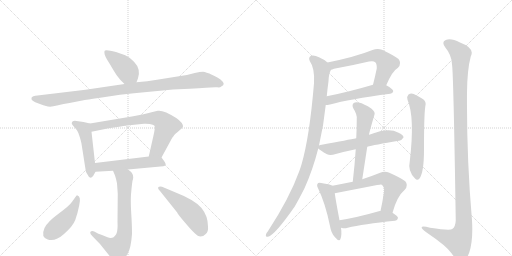
t = 0.00 s
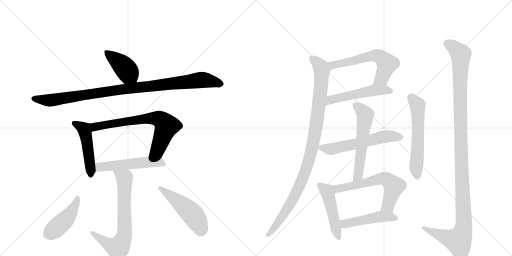
t = 2.77 s
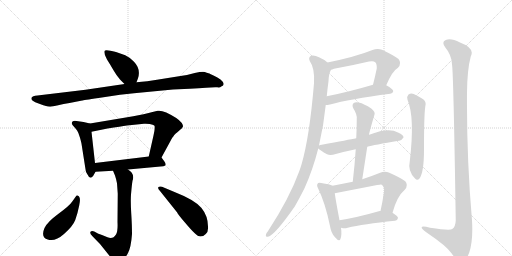
t = 5.54 s
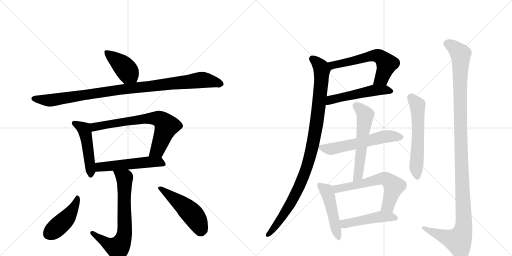
t = 8.31 s
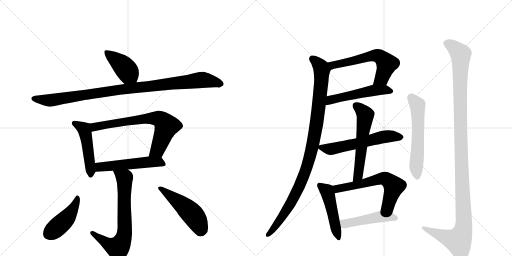
t = 11.08 s
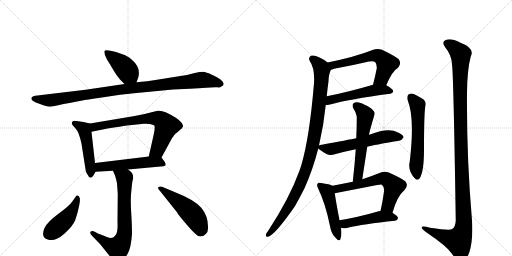
t = 13.85 s

The animated SVG that drew these frames (rendered in a browser with its animation timeline set to each time). Animation: 18 CSS @keyframes rules; one cycle of 13.85 s.

<svg version="1.1" viewBox="0 0 2048 1024" xmlns="http://www.w3.org/2000/svg">
  <g stroke="lightgray" stroke-dasharray="1,1" stroke-width="1" transform="scale(4, 4)">
    <line x1="0" y1="0" x2="256" y2="256"></line>
    <line x1="256" y1="0" x2="0" y2="256"></line>
    <line x1="128" y1="0" x2="128" y2="256"></line>
    <line x1="0" y1="128" x2="256" y2="128"></line>
    <line x1="256" y1="0" x2="512" y2="256"></line>
    <line x1="512" y1="0" x2="256" y2="256"></line>
    <line x1="384" y1="0" x2="384" y2="256"></line>
    <line x1="256" y1="128" x2="512" y2="128"></line>
  </g>
<g transform="scale(1, -1) translate(0, -850)">
   <style type="text/css">
    @keyframes keyframes0 {
      from {
       stroke: black;
       stroke-dashoffset: 418;
       stroke-width: 128;
       }
       58% {
       animation-timing-function: step-end;
       stroke: black;
       stroke-dashoffset: 0;
       stroke-width: 128;
       }
       to {
       stroke: black;
       stroke-width: 1024;
       }
       }
       #make-me-a-hanzi-animation-0 {
         animation: keyframes0 0.590169s both;
         animation-delay: 0.000000s;
         animation-timing-function: linear;
       }
    @keyframes keyframes1 {
      from {
       stroke: black;
       stroke-dashoffset: 1009;
       stroke-width: 128;
       }
       77% {
       animation-timing-function: step-end;
       stroke: black;
       stroke-dashoffset: 0;
       stroke-width: 128;
       }
       to {
       stroke: black;
       stroke-width: 1024;
       }
       }
       #make-me-a-hanzi-animation-1 {
         animation: keyframes1 1.071126s both;
         animation-delay: 0.590169s;
         animation-timing-function: linear;
       }
    @keyframes keyframes2 {
      from {
       stroke: black;
       stroke-dashoffset: 485;
       stroke-width: 128;
       }
       61% {
       animation-timing-function: step-end;
       stroke: black;
       stroke-dashoffset: 0;
       stroke-width: 128;
       }
       to {
       stroke: black;
       stroke-width: 1024;
       }
       }
       #make-me-a-hanzi-animation-2 {
         animation: keyframes2 0.644694s both;
         animation-delay: 1.661296s;
         animation-timing-function: linear;
       }
    @keyframes keyframes3 {
      from {
       stroke: black;
       stroke-dashoffset: 708;
       stroke-width: 128;
       }
       70% {
       animation-timing-function: step-end;
       stroke: black;
       stroke-dashoffset: 0;
       stroke-width: 128;
       }
       to {
       stroke: black;
       stroke-width: 1024;
       }
       }
       #make-me-a-hanzi-animation-3 {
         animation: keyframes3 0.826172s both;
         animation-delay: 2.305990s;
         animation-timing-function: linear;
       }
    @keyframes keyframes4 {
      from {
       stroke: black;
       stroke-dashoffset: 530;
       stroke-width: 128;
       }
       63% {
       animation-timing-function: step-end;
       stroke: black;
       stroke-dashoffset: 0;
       stroke-width: 128;
       }
       to {
       stroke: black;
       stroke-width: 1024;
       }
       }
       #make-me-a-hanzi-animation-4 {
         animation: keyframes4 0.681315s both;
         animation-delay: 3.132161s;
         animation-timing-function: linear;
       }
    @keyframes keyframes5 {
      from {
       stroke: black;
       stroke-dashoffset: 706;
       stroke-width: 128;
       }
       70% {
       animation-timing-function: step-end;
       stroke: black;
       stroke-dashoffset: 0;
       stroke-width: 128;
       }
       to {
       stroke: black;
       stroke-width: 1024;
       }
       }
       #make-me-a-hanzi-animation-5 {
         animation: keyframes5 0.824544s both;
         animation-delay: 3.813477s;
         animation-timing-function: linear;
       }
    @keyframes keyframes6 {
      from {
       stroke: black;
       stroke-dashoffset: 445;
       stroke-width: 128;
       }
       59% {
       animation-timing-function: step-end;
       stroke: black;
       stroke-dashoffset: 0;
       stroke-width: 128;
       }
       to {
       stroke: black;
       stroke-width: 1024;
       }
       }
       #make-me-a-hanzi-animation-6 {
         animation: keyframes6 0.612142s both;
         animation-delay: 4.638021s;
         animation-timing-function: linear;
       }
    @keyframes keyframes7 {
      from {
       stroke: black;
       stroke-dashoffset: 498;
       stroke-width: 128;
       }
       62% {
       animation-timing-function: step-end;
       stroke: black;
       stroke-dashoffset: 0;
       stroke-width: 128;
       }
       to {
       stroke: black;
       stroke-width: 1024;
       }
       }
       #make-me-a-hanzi-animation-7 {
         animation: keyframes7 0.655273s both;
         animation-delay: 5.250163s;
         animation-timing-function: linear;
       }
    @keyframes keyframes8 {
      from {
       stroke: black;
       stroke-dashoffset: 600;
       stroke-width: 128;
       }
       66% {
       animation-timing-function: step-end;
       stroke: black;
       stroke-dashoffset: 0;
       stroke-width: 128;
       }
       to {
       stroke: black;
       stroke-width: 1024;
       }
       }
       #make-me-a-hanzi-animation-8 {
         animation: keyframes8 0.738281s both;
         animation-delay: 5.905436s;
         animation-timing-function: linear;
       }
    @keyframes keyframes9 {
      from {
       stroke: black;
       stroke-dashoffset: 522;
       stroke-width: 128;
       }
       63% {
       animation-timing-function: step-end;
       stroke: black;
       stroke-dashoffset: 0;
       stroke-width: 128;
       }
       to {
       stroke: black;
       stroke-width: 1024;
       }
       }
       #make-me-a-hanzi-animation-9 {
         animation: keyframes9 0.674805s both;
         animation-delay: 6.643717s;
         animation-timing-function: linear;
       }
    @keyframes keyframes10 {
      from {
       stroke: black;
       stroke-dashoffset: 1022;
       stroke-width: 128;
       }
       77% {
       animation-timing-function: step-end;
       stroke: black;
       stroke-dashoffset: 0;
       stroke-width: 128;
       }
       to {
       stroke: black;
       stroke-width: 1024;
       }
       }
       #make-me-a-hanzi-animation-10 {
         animation: keyframes10 1.081706s both;
         animation-delay: 7.318522s;
         animation-timing-function: linear;
       }
    @keyframes keyframes11 {
      from {
       stroke: black;
       stroke-dashoffset: 583;
       stroke-width: 128;
       }
       65% {
       animation-timing-function: step-end;
       stroke: black;
       stroke-dashoffset: 0;
       stroke-width: 128;
       }
       to {
       stroke: black;
       stroke-width: 1024;
       }
       }
       #make-me-a-hanzi-animation-11 {
         animation: keyframes11 0.724447s both;
         animation-delay: 8.400228s;
         animation-timing-function: linear;
       }
    @keyframes keyframes12 {
      from {
       stroke: black;
       stroke-dashoffset: 576;
       stroke-width: 128;
       }
       65% {
       animation-timing-function: step-end;
       stroke: black;
       stroke-dashoffset: 0;
       stroke-width: 128;
       }
       to {
       stroke: black;
       stroke-width: 1024;
       }
       }
       #make-me-a-hanzi-animation-12 {
         animation: keyframes12 0.718750s both;
         animation-delay: 9.124674s;
         animation-timing-function: linear;
       }
    @keyframes keyframes13 {
      from {
       stroke: black;
       stroke-dashoffset: 484;
       stroke-width: 128;
       }
       61% {
       animation-timing-function: step-end;
       stroke: black;
       stroke-dashoffset: 0;
       stroke-width: 128;
       }
       to {
       stroke: black;
       stroke-width: 1024;
       }
       }
       #make-me-a-hanzi-animation-13 {
         animation: keyframes13 0.643880s both;
         animation-delay: 9.843424s;
         animation-timing-function: linear;
       }
    @keyframes keyframes14 {
      from {
       stroke: black;
       stroke-dashoffset: 618;
       stroke-width: 128;
       }
       67% {
       animation-timing-function: step-end;
       stroke: black;
       stroke-dashoffset: 0;
       stroke-width: 128;
       }
       to {
       stroke: black;
       stroke-width: 1024;
       }
       }
       #make-me-a-hanzi-animation-14 {
         animation: keyframes14 0.752930s both;
         animation-delay: 10.487305s;
         animation-timing-function: linear;
       }
    @keyframes keyframes15 {
      from {
       stroke: black;
       stroke-dashoffset: 477;
       stroke-width: 128;
       }
       61% {
       animation-timing-function: step-end;
       stroke: black;
       stroke-dashoffset: 0;
       stroke-width: 128;
       }
       to {
       stroke: black;
       stroke-width: 1024;
       }
       }
       #make-me-a-hanzi-animation-15 {
         animation: keyframes15 0.638184s both;
         animation-delay: 11.240234s;
         animation-timing-function: linear;
       }
    @keyframes keyframes16 {
      from {
       stroke: black;
       stroke-dashoffset: 587;
       stroke-width: 128;
       }
       66% {
       animation-timing-function: step-end;
       stroke: black;
       stroke-dashoffset: 0;
       stroke-width: 128;
       }
       to {
       stroke: black;
       stroke-width: 1024;
       }
       }
       #make-me-a-hanzi-animation-16 {
         animation: keyframes16 0.727702s both;
         animation-delay: 11.878418s;
         animation-timing-function: linear;
       }
    @keyframes keyframes17 {
      from {
       stroke: black;
       stroke-dashoffset: 1224;
       stroke-width: 128;
       }
       80% {
       animation-timing-function: step-end;
       stroke: black;
       stroke-dashoffset: 0;
       stroke-width: 128;
       }
       to {
       stroke: black;
       stroke-width: 1024;
       }
       }
       #make-me-a-hanzi-animation-17 {
         animation: keyframes17 1.246094s both;
         animation-delay: 12.606120s;
         animation-timing-function: linear;
       }
</style>
<path d="M 480 532 L 498 514 C 519 493 535 493 546 521 L 552 537 Q 564 574 536 603 Q 517 622 501 629 L 464 642 Q 420 654 418 646 Q 415 634 428 612 Q 442 590 454 569 Q 466 548 480 532 Z" fill="lightgray"></path> 
<path d="M 498 514 L 342 491 L 150 468 Q 129 466 126 459 Q 124 452 131 447 Q 138 442 157 435 Q 176 427 184 426 Q 201 420 228 428 Q 256 435 278 438 L 329 448 Q 331 449 394 458 L 480 471 Q 538 478 588 482 L 692 492 L 759 495 Q 858 503 869 501 Q 880 499 885 504 Q 906 512 882 532 Q 869 542 858 546 Q 840 555 834 557 Q 828 558 819 562 Q 811 565 779 558 Q 745 549 722 546 L 628 531 Q 591 524 546 521 L 498 514 Z" fill="lightgray"></path> 
<path d="M 360 356 L 334 362 L 306 366 Q 287 369 287 355 Q 291 347 297 342 Q 305 333 309 327 Q 314 320 320 299 Q 326 277 326 275 L 342 173 Q 342 163 350 152 Q 360 129 373 147 L 382 163 C 384 166 383 168 380 198 L 366 323 C 363 353 362 355 360 356 Z" fill="lightgray"></path> 
<path d="M 646 220 L 683 288 Q 684 291 689 299 Q 695 306 697 310 Q 700 314 715 326 Q 730 338 732 344 Q 732 359 705 378 Q 654 411 631 407 L 610 402 Q 597 398 574 393 L 533 385 L 360 356 C 330 351 337 317 366 323 L 430 336 Q 485 345 508 348 L 576 355 Q 585 356 599 354 Q 613 352 617 348 Q 622 343 614 308 L 595 224 C 588 195 632 194 646 220 Z" fill="lightgray"></path> 
<path d="M 657 205 L 646 220 C 639 229 625 228 595 224 L 380 198 C 350 194 352 161 382 163 L 452 167 L 512 172 L 642 184 Q 656 184 661 188 Q 666 192 657 205 Z" fill="lightgray"></path> 
<path d="M 452 167 L 460 148 Q 465 133 468 117 L 471 75 L 470 -38 Q 472 -75 464 -88 Q 451 -109 430 -99 L 408 -90 Q 389 -83 388 -82 L 377 -76 Q 367 -72 362 -77 Q 358 -84 369 -94 L 400 -126 L 449 -187 Q 458 -199 463 -201 Q 468 -203 483 -195 Q 499 -187 511 -164 Q 524 -142 528 -86 Q 528 -52 525 -4 Q 522 44 524 72 L 526 94 Q 528 116 530 127 Q 537 145 527 159 Q 523 164 512 172 C 489 191 440 195 452 167 Z" fill="lightgray"></path> 
<path d="M 310 68 Q 308 70 304 65 L 289 44 Q 279 28 234 -5 Q 189 -38 178 -62 Q 162 -99 191 -108 Q 220 -118 256 -86 Q 292 -54 301 -30 Q 310 -6 317 29 Q 325 64 310 68 Z" fill="lightgray"></path> 
<path d="M 640 86 L 708 1 Q 712 -8 738 -38 Q 764 -69 778 -82 Q 792 -96 802 -96 Q 813 -96 823 -86 Q 834 -77 832 -56 Q 832 -14 806 18 Q 780 50 698 82 L 648 103 Q 638 106 634 102 Q 629 97 640 86 Z" fill="lightgray"></path> 
<path d="M 1545 509 Q 1569 566 1592 579 Q 1608 597 1594 614 Q 1578 627 1528 651 Q 1510 658 1490 650 Q 1423 623 1310 600 C 1281 594 1296 562 1324 571 Q 1328 572 1336 575 Q 1408 588 1476 604 Q 1494 608 1501 601 Q 1508 594 1507 576 Q 1500 542 1492 511 C 1485 482 1533 482 1545 509 Z" fill="lightgray"></path> 
<path d="M 1303 430 Q 1310 430 1320 432 Q 1396 453 1561 475 Q 1571 476 1573 485 Q 1573 494 1545 509 C 1525 521 1521 519 1492 511 Q 1390 481 1307 465 C 1278 459 1273 428 1303 430 Z" fill="lightgray"></path> 
<path d="M 1276 268 Q 1295 350 1303 430 L 1307 465 Q 1310 496 1314 525 Q 1315 555 1324 571 C 1329 586 1329 586 1310 600 Q 1297 612 1276 621 Q 1257 631 1244 627 Q 1232 620 1239 606 Q 1260 576 1256 517 Q 1238 301 1206 192 Q 1202 179 1197 165 Q 1158 57 1071 -76 Q 1065 -82 1064 -88 Q 1061 -98 1072 -97 Q 1099 -91 1179 24 Q 1198 57 1218 97 Q 1251 170 1273 256 L 1276 268 Z" fill="lightgray"></path> 
<path d="M 1469 263 Q 1494 270 1595 287 Q 1605 286 1614 300 Q 1615 310 1592 320 Q 1555 342 1480 312 Q 1477 312 1476 311 L 1425 297 Q 1395 291 1287 271 Q 1280 270 1276 268 C 1263 264 1263 264 1273 256 Q 1280 249 1308 233 Q 1321 226 1343 234 Q 1379 244 1423 253 L 1469 263 Z" fill="lightgray"></path> 
<path d="M 1449 133 L 1469 263 L 1476 311 Q 1476 317 1498 392 Q 1502 402 1485 416 Q 1457 435 1435 440 Q 1422 444 1414 437 Q 1407 431 1413 417 Q 1429 392 1427 374 Q 1427 337 1425 297 L 1423 253 Q 1419 192 1411 123 C 1408 93 1444 103 1449 133 Z" fill="lightgray"></path> 
<path d="M 1330 107 Q 1320 113 1285 118 Q 1273 121 1271 116 Q 1265 109 1273 95 Q 1301 38 1320 -54 Q 1324 -82 1340 -99 Q 1358 -120 1362 -105 Q 1368 -89 1364 -61 L 1358 -31 Q 1343 48 1339 77 C 1335 105 1335 105 1330 107 Z" fill="lightgray"></path> 
<path d="M 1570 -1 Q 1588 65 1619 91 Q 1635 109 1621 125 Q 1605 138 1555 160 Q 1539 167 1518 158 Q 1481 143 1449 133 L 1411 123 Q 1371 116 1330 107 C 1301 101 1310 71 1339 77 Q 1519 113 1524 112 Q 1527 112 1529 109 Q 1538 102 1536 83 Q 1530 41 1522 6 C 1516 -23 1562 -30 1570 -1 Z" fill="lightgray"></path> 
<path d="M 1364 -61 Q 1365 -61 1368 -62 Q 1378 -65 1391 -61 Q 1451 -46 1580 -33 Q 1590 -32 1592 -22 Q 1592 -15 1570 -1 L 1522 6 Q 1518 7 1515 5 Q 1428 -20 1358 -31 C 1328 -36 1335 -54 1364 -61 Z" fill="lightgray"></path> 
<path d="M 1630 451 Q 1660 382 1639 204 Q 1630 167 1660 136 Q 1669 126 1678 136 Q 1696 161 1696 251 Q 1696 389 1701 423 Q 1708 445 1688 456 Q 1672 466 1655 474 Q 1643 478 1634 472 Q 1627 466 1630 451 Z" fill="lightgray"></path> 
<path d="M 1808 593 Q 1814 556 1823 -32 Q 1822 -57 1809 -66 Q 1800 -73 1720 -61 Q 1683 -51 1687 -62 Q 1690 -69 1712 -84 Q 1785 -133 1806 -163 Q 1830 -197 1847 -198 Q 1863 -198 1877 -160 Q 1893 -111 1888 -32 Q 1866 223 1868 479 Q 1869 573 1883 624 Q 1901 657 1840 680 Q 1803 699 1783 690 Q 1764 683 1782 659 Q 1806 631 1808 593 Z" fill="lightgray"></path> 
      <clipPath id="make-me-a-hanzi-clip-0">
      <path d="M 480 532 L 498 514 C 519 493 535 493 546 521 L 552 537 Q 564 574 536 603 Q 517 622 501 629 L 464 642 Q 420 654 418 646 Q 415 634 428 612 Q 442 590 454 569 Q 466 548 480 532 Z" fill="lightgray"></path>
      </clipPath>
      <path clip-path="url(#make-me-a-hanzi-clip-0)" d="M 424 641 L 488 591 L 539 528 " fill="none" id="make-me-a-hanzi-animation-0" stroke-dasharray="290 580" stroke-linecap="round"></path>

      <clipPath id="make-me-a-hanzi-clip-1">
      <path d="M 498 514 L 342 491 L 150 468 Q 129 466 126 459 Q 124 452 131 447 Q 138 442 157 435 Q 176 427 184 426 Q 201 420 228 428 Q 256 435 278 438 L 329 448 Q 331 449 394 458 L 480 471 Q 538 478 588 482 L 692 492 L 759 495 Q 858 503 869 501 Q 880 499 885 504 Q 906 512 882 532 Q 869 542 858 546 Q 840 555 834 557 Q 828 558 819 562 Q 811 565 779 558 Q 745 549 722 546 L 628 531 Q 591 524 546 521 L 498 514 Z" fill="lightgray"></path>
      </clipPath>
      <path clip-path="url(#make-me-a-hanzi-clip-1)" d="M 135 456 L 214 450 L 477 492 L 807 531 L 881 518 " fill="none" id="make-me-a-hanzi-animation-1" stroke-dasharray="881 1762" stroke-linecap="round"></path>

      <clipPath id="make-me-a-hanzi-clip-2">
      <path d="M 360 356 L 334 362 L 306 366 Q 287 369 287 355 Q 291 347 297 342 Q 305 333 309 327 Q 314 320 320 299 Q 326 277 326 275 L 342 173 Q 342 163 350 152 Q 360 129 373 147 L 382 163 C 384 166 383 168 380 198 L 366 323 C 363 353 362 355 360 356 Z" fill="lightgray"></path>
      </clipPath>
      <path clip-path="url(#make-me-a-hanzi-clip-2)" d="M 297 356 L 324 343 L 340 324 L 362 151 " fill="none" id="make-me-a-hanzi-animation-2" stroke-dasharray="357 714" stroke-linecap="round"></path>

      <clipPath id="make-me-a-hanzi-clip-3">
      <path d="M 646 220 L 683 288 Q 684 291 689 299 Q 695 306 697 310 Q 700 314 715 326 Q 730 338 732 344 Q 732 359 705 378 Q 654 411 631 407 L 610 402 Q 597 398 574 393 L 533 385 L 360 356 C 330 351 337 317 366 323 L 430 336 Q 485 345 508 348 L 576 355 Q 585 356 599 354 Q 613 352 617 348 Q 622 343 614 308 L 595 224 C 588 195 632 194 646 220 Z" fill="lightgray"></path>
      </clipPath>
      <path clip-path="url(#make-me-a-hanzi-clip-3)" d="M 371 330 L 386 345 L 496 364 L 599 377 L 640 373 L 666 346 L 629 249 L 602 230 " fill="none" id="make-me-a-hanzi-animation-3" stroke-dasharray="580 1160" stroke-linecap="round"></path>

      <clipPath id="make-me-a-hanzi-clip-4">
      <path d="M 657 205 L 646 220 C 639 229 625 228 595 224 L 380 198 C 350 194 352 161 382 163 L 452 167 L 512 172 L 642 184 Q 656 184 661 188 Q 666 192 657 205 Z" fill="lightgray"></path>
      </clipPath>
      <path clip-path="url(#make-me-a-hanzi-clip-4)" d="M 389 169 L 402 182 L 575 200 L 625 203 L 655 193 " fill="none" id="make-me-a-hanzi-animation-4" stroke-dasharray="402 804" stroke-linecap="round"></path>

      <clipPath id="make-me-a-hanzi-clip-5">
      <path d="M 452 167 L 460 148 Q 465 133 468 117 L 471 75 L 470 -38 Q 472 -75 464 -88 Q 451 -109 430 -99 L 408 -90 Q 389 -83 388 -82 L 377 -76 Q 367 -72 362 -77 Q 358 -84 369 -94 L 400 -126 L 449 -187 Q 458 -199 463 -201 Q 468 -203 483 -195 Q 499 -187 511 -164 Q 524 -142 528 -86 Q 528 -52 525 -4 Q 522 44 524 72 L 526 94 Q 528 116 530 127 Q 537 145 527 159 Q 523 164 512 172 C 489 191 440 195 452 167 Z" fill="lightgray"></path>
      </clipPath>
      <path clip-path="url(#make-me-a-hanzi-clip-5)" d="M 460 165 L 498 137 L 499 -69 L 491 -111 L 469 -141 L 435 -128 L 370 -81 " fill="none" id="make-me-a-hanzi-animation-5" stroke-dasharray="578 1156" stroke-linecap="round"></path>

      <clipPath id="make-me-a-hanzi-clip-6">
      <path d="M 310 68 Q 308 70 304 65 L 289 44 Q 279 28 234 -5 Q 189 -38 178 -62 Q 162 -99 191 -108 Q 220 -118 256 -86 Q 292 -54 301 -30 Q 310 -6 317 29 Q 325 64 310 68 Z" fill="lightgray"></path>
      </clipPath>
      <path clip-path="url(#make-me-a-hanzi-clip-6)" d="M 310 60 L 298 24 L 269 -21 L 195 -85 " fill="none" id="make-me-a-hanzi-animation-6" stroke-dasharray="317 634" stroke-linecap="round"></path>

      <clipPath id="make-me-a-hanzi-clip-7">
      <path d="M 640 86 L 708 1 Q 712 -8 738 -38 Q 764 -69 778 -82 Q 792 -96 802 -96 Q 813 -96 823 -86 Q 834 -77 832 -56 Q 832 -14 806 18 Q 780 50 698 82 L 648 103 Q 638 106 634 102 Q 629 97 640 86 Z" fill="lightgray"></path>
      </clipPath>
      <path clip-path="url(#make-me-a-hanzi-clip-7)" d="M 641 98 L 759 4 L 791 -39 L 803 -75 " fill="none" id="make-me-a-hanzi-animation-7" stroke-dasharray="370 740" stroke-linecap="round"></path>

      <clipPath id="make-me-a-hanzi-clip-8">
      <path d="M 1545 509 Q 1569 566 1592 579 Q 1608 597 1594 614 Q 1578 627 1528 651 Q 1510 658 1490 650 Q 1423 623 1310 600 C 1281 594 1296 562 1324 571 Q 1328 572 1336 575 Q 1408 588 1476 604 Q 1494 608 1501 601 Q 1508 594 1507 576 Q 1500 542 1492 511 C 1485 482 1533 482 1545 509 Z" fill="lightgray"></path>
      </clipPath>
      <path clip-path="url(#make-me-a-hanzi-clip-8)" d="M 1320 599 L 1332 589 L 1492 628 L 1515 626 L 1547 595 L 1526 537 L 1499 516 " fill="none" id="make-me-a-hanzi-animation-8" stroke-dasharray="472 944" stroke-linecap="round"></path>

      <clipPath id="make-me-a-hanzi-clip-9">
      <path d="M 1303 430 Q 1310 430 1320 432 Q 1396 453 1561 475 Q 1571 476 1573 485 Q 1573 494 1545 509 C 1525 521 1521 519 1492 511 Q 1390 481 1307 465 C 1278 459 1273 428 1303 430 Z" fill="lightgray"></path>
      </clipPath>
      <path clip-path="url(#make-me-a-hanzi-clip-9)" d="M 1307 436 L 1331 453 L 1498 489 L 1538 491 L 1563 485 " fill="none" id="make-me-a-hanzi-animation-9" stroke-dasharray="394 788" stroke-linecap="round"></path>

      <clipPath id="make-me-a-hanzi-clip-10">
      <path d="M 1276 268 Q 1295 350 1303 430 L 1307 465 Q 1310 496 1314 525 Q 1315 555 1324 571 C 1329 586 1329 586 1310 600 Q 1297 612 1276 621 Q 1257 631 1244 627 Q 1232 620 1239 606 Q 1260 576 1256 517 Q 1238 301 1206 192 Q 1202 179 1197 165 Q 1158 57 1071 -76 Q 1065 -82 1064 -88 Q 1061 -98 1072 -97 Q 1099 -91 1179 24 Q 1198 57 1218 97 Q 1251 170 1273 256 L 1276 268 Z" fill="lightgray"></path>
      </clipPath>
      <path clip-path="url(#make-me-a-hanzi-clip-10)" d="M 1250 614 L 1280 587 L 1287 558 L 1268 368 L 1240 224 L 1211 138 L 1157 25 L 1072 -89 " fill="none" id="make-me-a-hanzi-animation-10" stroke-dasharray="894 1788" stroke-linecap="round"></path>

      <clipPath id="make-me-a-hanzi-clip-11">
      <path d="M 1469 263 Q 1494 270 1595 287 Q 1605 286 1614 300 Q 1615 310 1592 320 Q 1555 342 1480 312 Q 1477 312 1476 311 L 1425 297 Q 1395 291 1287 271 Q 1280 270 1276 268 C 1263 264 1263 264 1273 256 Q 1280 249 1308 233 Q 1321 226 1343 234 Q 1379 244 1423 253 L 1469 263 Z" fill="lightgray"></path>
      </clipPath>
      <path clip-path="url(#make-me-a-hanzi-clip-11)" d="M 1282 260 L 1330 255 L 1528 301 L 1603 301 " fill="none" id="make-me-a-hanzi-animation-11" stroke-dasharray="455 910" stroke-linecap="round"></path>

      <clipPath id="make-me-a-hanzi-clip-12">
      <path d="M 1449 133 L 1469 263 L 1476 311 Q 1476 317 1498 392 Q 1502 402 1485 416 Q 1457 435 1435 440 Q 1422 444 1414 437 Q 1407 431 1413 417 Q 1429 392 1427 374 Q 1427 337 1425 297 L 1423 253 Q 1419 192 1411 123 C 1408 93 1444 103 1449 133 Z" fill="lightgray"></path>
      </clipPath>
      <path clip-path="url(#make-me-a-hanzi-clip-12)" d="M 1424 427 L 1462 389 L 1434 157 L 1416 130 " fill="none" id="make-me-a-hanzi-animation-12" stroke-dasharray="448 896" stroke-linecap="round"></path>

      <clipPath id="make-me-a-hanzi-clip-13">
      <path d="M 1330 107 Q 1320 113 1285 118 Q 1273 121 1271 116 Q 1265 109 1273 95 Q 1301 38 1320 -54 Q 1324 -82 1340 -99 Q 1358 -120 1362 -105 Q 1368 -89 1364 -61 L 1358 -31 Q 1343 48 1339 77 C 1335 105 1335 105 1330 107 Z" fill="lightgray"></path>
      </clipPath>
      <path clip-path="url(#make-me-a-hanzi-clip-13)" d="M 1279 109 L 1307 86 L 1314 69 L 1352 -100 " fill="none" id="make-me-a-hanzi-animation-13" stroke-dasharray="356 712" stroke-linecap="round"></path>

      <clipPath id="make-me-a-hanzi-clip-14">
      <path d="M 1570 -1 Q 1588 65 1619 91 Q 1635 109 1621 125 Q 1605 138 1555 160 Q 1539 167 1518 158 Q 1481 143 1449 133 L 1411 123 Q 1371 116 1330 107 C 1301 101 1310 71 1339 77 Q 1519 113 1524 112 Q 1527 112 1529 109 Q 1538 102 1536 83 Q 1530 41 1522 6 C 1516 -23 1562 -30 1570 -1 Z" fill="lightgray"></path>
      </clipPath>
      <path clip-path="url(#make-me-a-hanzi-clip-14)" d="M 1338 101 L 1354 95 L 1404 103 L 1503 131 L 1542 134 L 1575 103 L 1552 27 L 1529 12 " fill="none" id="make-me-a-hanzi-animation-14" stroke-dasharray="490 980" stroke-linecap="round"></path>

      <clipPath id="make-me-a-hanzi-clip-15">
      <path d="M 1364 -61 Q 1365 -61 1368 -62 Q 1378 -65 1391 -61 Q 1451 -46 1580 -33 Q 1590 -32 1592 -22 Q 1592 -15 1570 -1 L 1522 6 Q 1518 7 1515 5 Q 1428 -20 1358 -31 C 1328 -36 1335 -54 1364 -61 Z" fill="lightgray"></path>
      </clipPath>
      <path clip-path="url(#make-me-a-hanzi-clip-15)" d="M 1366 -37 L 1379 -45 L 1522 -17 L 1582 -22 " fill="none" id="make-me-a-hanzi-animation-15" stroke-dasharray="349 698" stroke-linecap="round"></path>

      <clipPath id="make-me-a-hanzi-clip-16">
      <path d="M 1630 451 Q 1660 382 1639 204 Q 1630 167 1660 136 Q 1669 126 1678 136 Q 1696 161 1696 251 Q 1696 389 1701 423 Q 1708 445 1688 456 Q 1672 466 1655 474 Q 1643 478 1634 472 Q 1627 466 1630 451 Z" fill="lightgray"></path>
      </clipPath>
      <path clip-path="url(#make-me-a-hanzi-clip-16)" d="M 1643 462 L 1670 430 L 1672 263 L 1664 184 L 1669 142 " fill="none" id="make-me-a-hanzi-animation-16" stroke-dasharray="459 918" stroke-linecap="round"></path>

      <clipPath id="make-me-a-hanzi-clip-17">
      <path d="M 1808 593 Q 1814 556 1823 -32 Q 1822 -57 1809 -66 Q 1800 -73 1720 -61 Q 1683 -51 1687 -62 Q 1690 -69 1712 -84 Q 1785 -133 1806 -163 Q 1830 -197 1847 -198 Q 1863 -198 1877 -160 Q 1893 -111 1888 -32 Q 1866 223 1868 479 Q 1869 573 1883 624 Q 1901 657 1840 680 Q 1803 699 1783 690 Q 1764 683 1782 659 Q 1806 631 1808 593 Z" fill="lightgray"></path>
      </clipPath>
      <path clip-path="url(#make-me-a-hanzi-clip-17)" d="M 1790 674 L 1808 666 L 1843 633 L 1842 303 L 1855 -58 L 1833 -113 L 1785 -100 L 1693 -62 " fill="none" id="make-me-a-hanzi-animation-17" stroke-dasharray="1096 2192" stroke-linecap="round"></path>

</g>
</svg>
